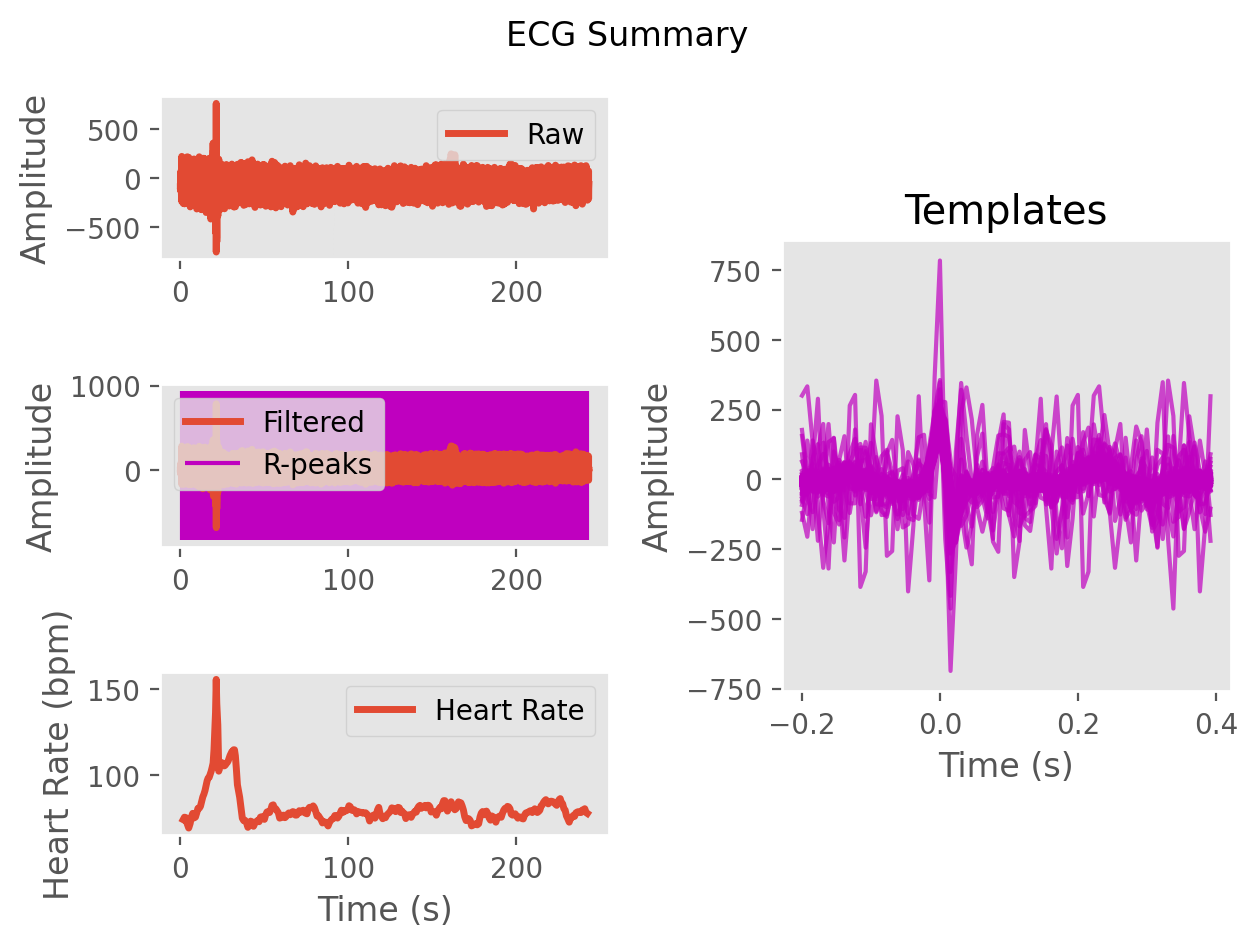

Data behind this chart, as committed beside it:
ECG, -4.148519323162606, -30.09070559115232, -22.163063564325967, -2.8548397558077614, -3.8287960751926793, -9.409400563728159, -2.936541852152896, -3.7209733910567735, -14.330903478778811, -15.082371117108151, -10.982496840965986, -11.357801401474202, -11.254946980329647, -17.703796851044068, -30.44512912490957, -30.621528151726544, -22.82482916791002, -23.630390845185286, -24.170284342548836, -15.334523083896675, -3.9569614830729054, 7.824862035813043, 20.48823455886405
Time (s), 0.0, 0.007692, 0.01538, 0.02308, 0.03077, 0.03846, 0.04615, 0.05385, 0.06154, 0.06923, 0.07692, 0.08462, 0.09231, 0.1, 0.1077, 0.1154, 0.1231, 0.1308, 0.1385, 0.1462, 0.1538, 0.1615, 0.1692
Rpeaks, 111, 219, 319, 421, 530, 646, 759, 857, 956, 1060, 1169, 1266, 1361, 1459, 1556, 1647, 1736, 1824, 1910, 1993, 2073, 2152, 2231
IBI Series, 842, 909, 851, 782, 798, 858, 915, 886, 770, 775, 819, 857, 764, 750, 767, 762, 714, 699, 686, 679, 650, 628, 624
Heart Rate, 72, 73, 72, 73, 73, 73, 72, 73, 73, 74, 74, 75, 76, 77, 79, 81, 83, 90, 90, 92, 96, 98, 100
